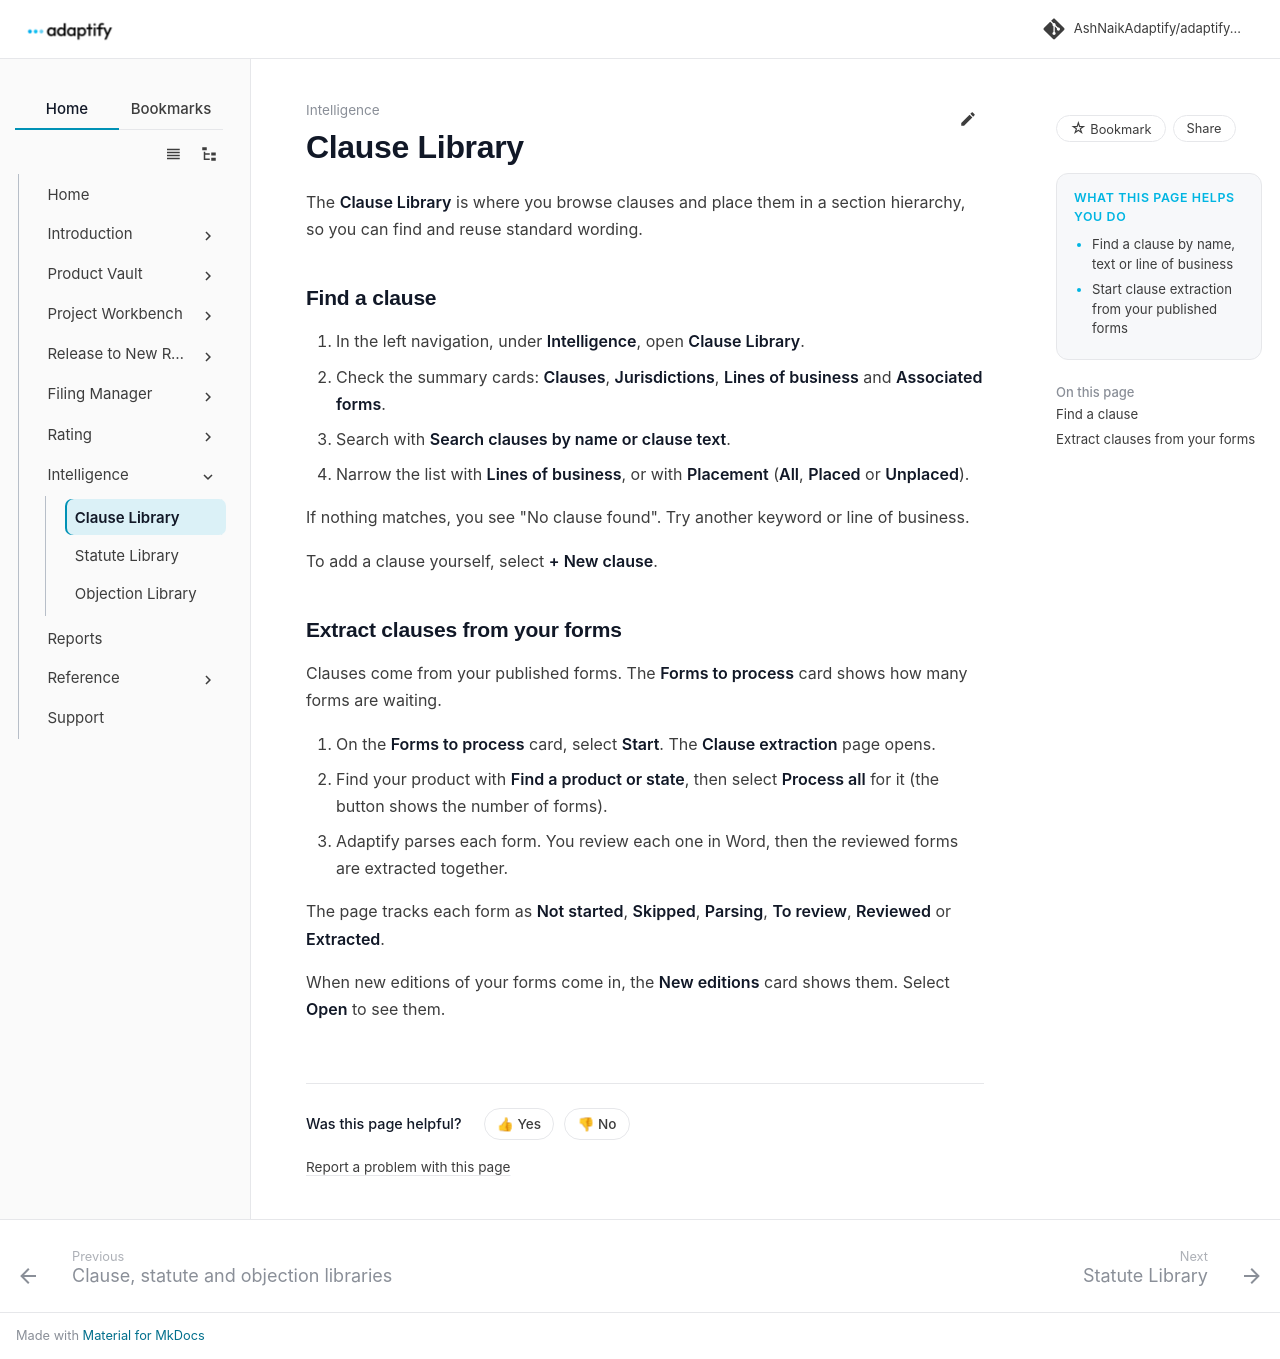

repository: AshNaikAdaptify/adaptify-docs · page: intelligence/clause-library/index.html · generator: mkdocs

---
title: Clause Library
audience: external
goals:
  - Find a clause by name, text or line of business
  - Start clause extraction from your published forms
video: ""
---

# Clause Library

The **Clause Library** is where you browse clauses and place them in a section hierarchy, so you can find and reuse standard wording.

## Find a clause

1. In the left navigation, under **Intelligence**, open **Clause Library**.
2. Check the summary cards: **Clauses**, **Jurisdictions**, **Lines of business** and **Associated forms**.
3. Search with **Search clauses by name or clause text**.
4. Narrow the list with **Lines of business**, or with **Placement** (**All**, **Placed** or **Unplaced**).

If nothing matches, you see "No clause found". Try another keyword or line of business.

To add a clause yourself, select **+ New clause**.

## Extract clauses from your forms

Clauses come from your published forms. The **Forms to process** card shows how many forms are waiting.

1. On the **Forms to process** card, select **Start**. The **Clause extraction** page opens.
2. Find your product with **Find a product or state**, then select **Process all** for it (the button shows the number of forms).
3. Adaptify parses each form. You review each one in Word, then the reviewed forms are extracted together.

The page tracks each form as **Not started**, **Skipped**, **Parsing**, **To review**, **Reviewed** or **Extracted**.

When new editions of your forms come in, the **New editions** card shows them. Select **Open** to see them.
